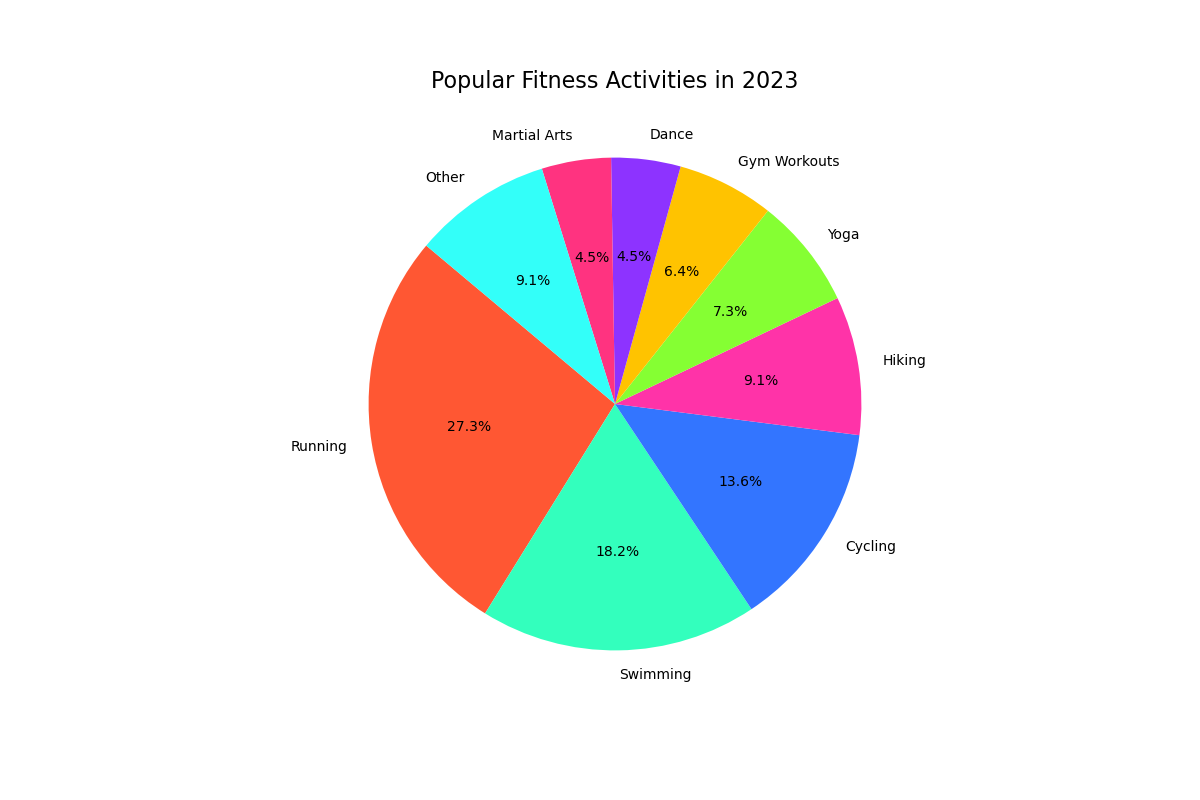

Data behind this chart, as committed beside it:
Category, Percentage
Running, 30.00
Swimming, 20.00
Cycling, 15.00
Hiking, 10.00
Yoga, 8.00
Gym Workouts, 7.00
Dance, 5.00
Martial Arts, 5.00
Other, 10.00
